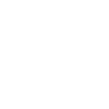
t = 0.00 s
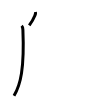
t = 2.00 s
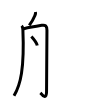
t = 4.00 s
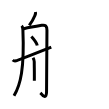
t = 6.00 s
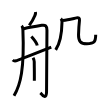
t = 8.00 s
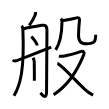
t = 10.00 s

The animated SVG that drew these frames (rendered in a browser with its animation timeline set to each time). Animation: 10 SMIL elements (animate=10); one cycle of 10.00 s.

<svg width="109px" height="109px" viewBox="0 0 px 109px" xmlns="http://www.w3.org/2000/svg" xmlns:xlink="http://www.w3.org/1999/xlink" xml:space="preserve" version="1.1"  baseProfile="full">
<path d="M35.45,12c0.3,1.25,0.13,1.87-0.5,3.4c-0.96,2.35-1.83,4.73-5.71,10.09" style="fill:none;stroke:black;stroke-width:3;opacity:0">
  <animate attributeType="CSS" attributeName="opacity" from="0" to="1" begin="0s" dur="1s" repeatCount="0" fill="freeze" />
</path>
<path d="M21.65,25.81c1.02,1.02,1.18,2.43,1.25,4.1C24.5,68.75,20.5,85,14,95.72" style="fill:none;stroke:black;stroke-width:3;opacity:0">
  <animate attributeType="CSS" attributeName="opacity" from="0" to="1" begin="1s" dur="1s" repeatCount="0" fill="freeze" />
</path>
<path d="M23.75,28.73c5.25-1.23,13.23-2.64,18.01-3.41c3.62-0.58,5.21,0.58,5.19,4.92c-0.05,8.81-0.4,58.1-0.4,61.21c0,10.04-5.4,2-6.2,1.34" style="fill:none;stroke:black;stroke-width:3;opacity:0">
  <animate attributeType="CSS" attributeName="opacity" from="0" to="1" begin="2s" dur="1s" repeatCount="0" fill="freeze" />
</path>
<path d="M31.4,36.6c1.63,1.83,5.44,6.7,5.84,8.83" style="fill:none;stroke:black;stroke-width:3;opacity:0">
  <animate attributeType="CSS" attributeName="opacity" from="0" to="1" begin="3s" dur="1s" repeatCount="0" fill="freeze" />
</path>
<path d="M33.05,57.65c1,1.67,1.2,2.67,1.2,4.01c0,4.42,0.16,10.09,0.12,14.83c-0.01,1.51-0.02,2.92-0.02,4.18" style="fill:none;stroke:black;stroke-width:3;opacity:0">
  <animate attributeType="CSS" attributeName="opacity" from="0" to="1" begin="4s" dur="1s" repeatCount="0" fill="freeze" />
</path>
<path d="M12.75,59.96c1.02,1.02,1.86,1.15,3.25,0.83c1.39-0.32,31-12.05,35.25-13.73" style="fill:none;stroke:black;stroke-width:3;opacity:0">
  <animate attributeType="CSS" attributeName="opacity" from="0" to="1" begin="5s" dur="1s" repeatCount="0" fill="freeze" />
</path>
<path d="M60.85,18.63c0.95,0.95,1.17,2.28,1.16,3.33c-0.16,10.83-1.51,20.67-6.32,27.85" style="fill:none;stroke:black;stroke-width:3;opacity:0">
  <animate attributeType="CSS" attributeName="opacity" from="0" to="1" begin="6s" dur="1s" repeatCount="0" fill="freeze" />
</path>
<path d="M62.94,20.54c4.94-0.79,10.56-2.04,13.54-2.64c2.45-0.49,3.24,0.45,3,2.48c-0.46,3.98-0.85,10.46-0.95,14.44c-0.14,6.26,1.99,8.99,8.33,8.99c7.63,0,8.83-2.31,8.83-8.94" style="fill:none;stroke:black;stroke-width:3;opacity:0">
  <animate attributeType="CSS" attributeName="opacity" from="0" to="1" begin="7s" dur="1s" repeatCount="0" fill="freeze" />
</path>
<path d="M58.92,56.07c1.16,0.36,3.27,0.22,5.63-0.14c2.83-0.43,15.07-3.97,16.67-4.5c2.04-0.68,3.42,1.11,2.68,2.97c-6.76,16.85-17.13,31.97-30.25,40.26" style="fill:none;stroke:black;stroke-width:3;opacity:0">
  <animate attributeType="CSS" attributeName="opacity" from="0" to="1" begin="8s" dur="1s" repeatCount="0" fill="freeze" />
</path>
<path d="M57.32,63.46c3.76,0.69,15.43,14.67,27.51,25.87c2.59,2.4,5.15,4.28,8.29,5.88" style="fill:none;stroke:black;stroke-width:3;opacity:0">
  <animate attributeType="CSS" attributeName="opacity" from="0" to="1" begin="9s" dur="1s" repeatCount="0" fill="freeze" />
</path>
</svg>
